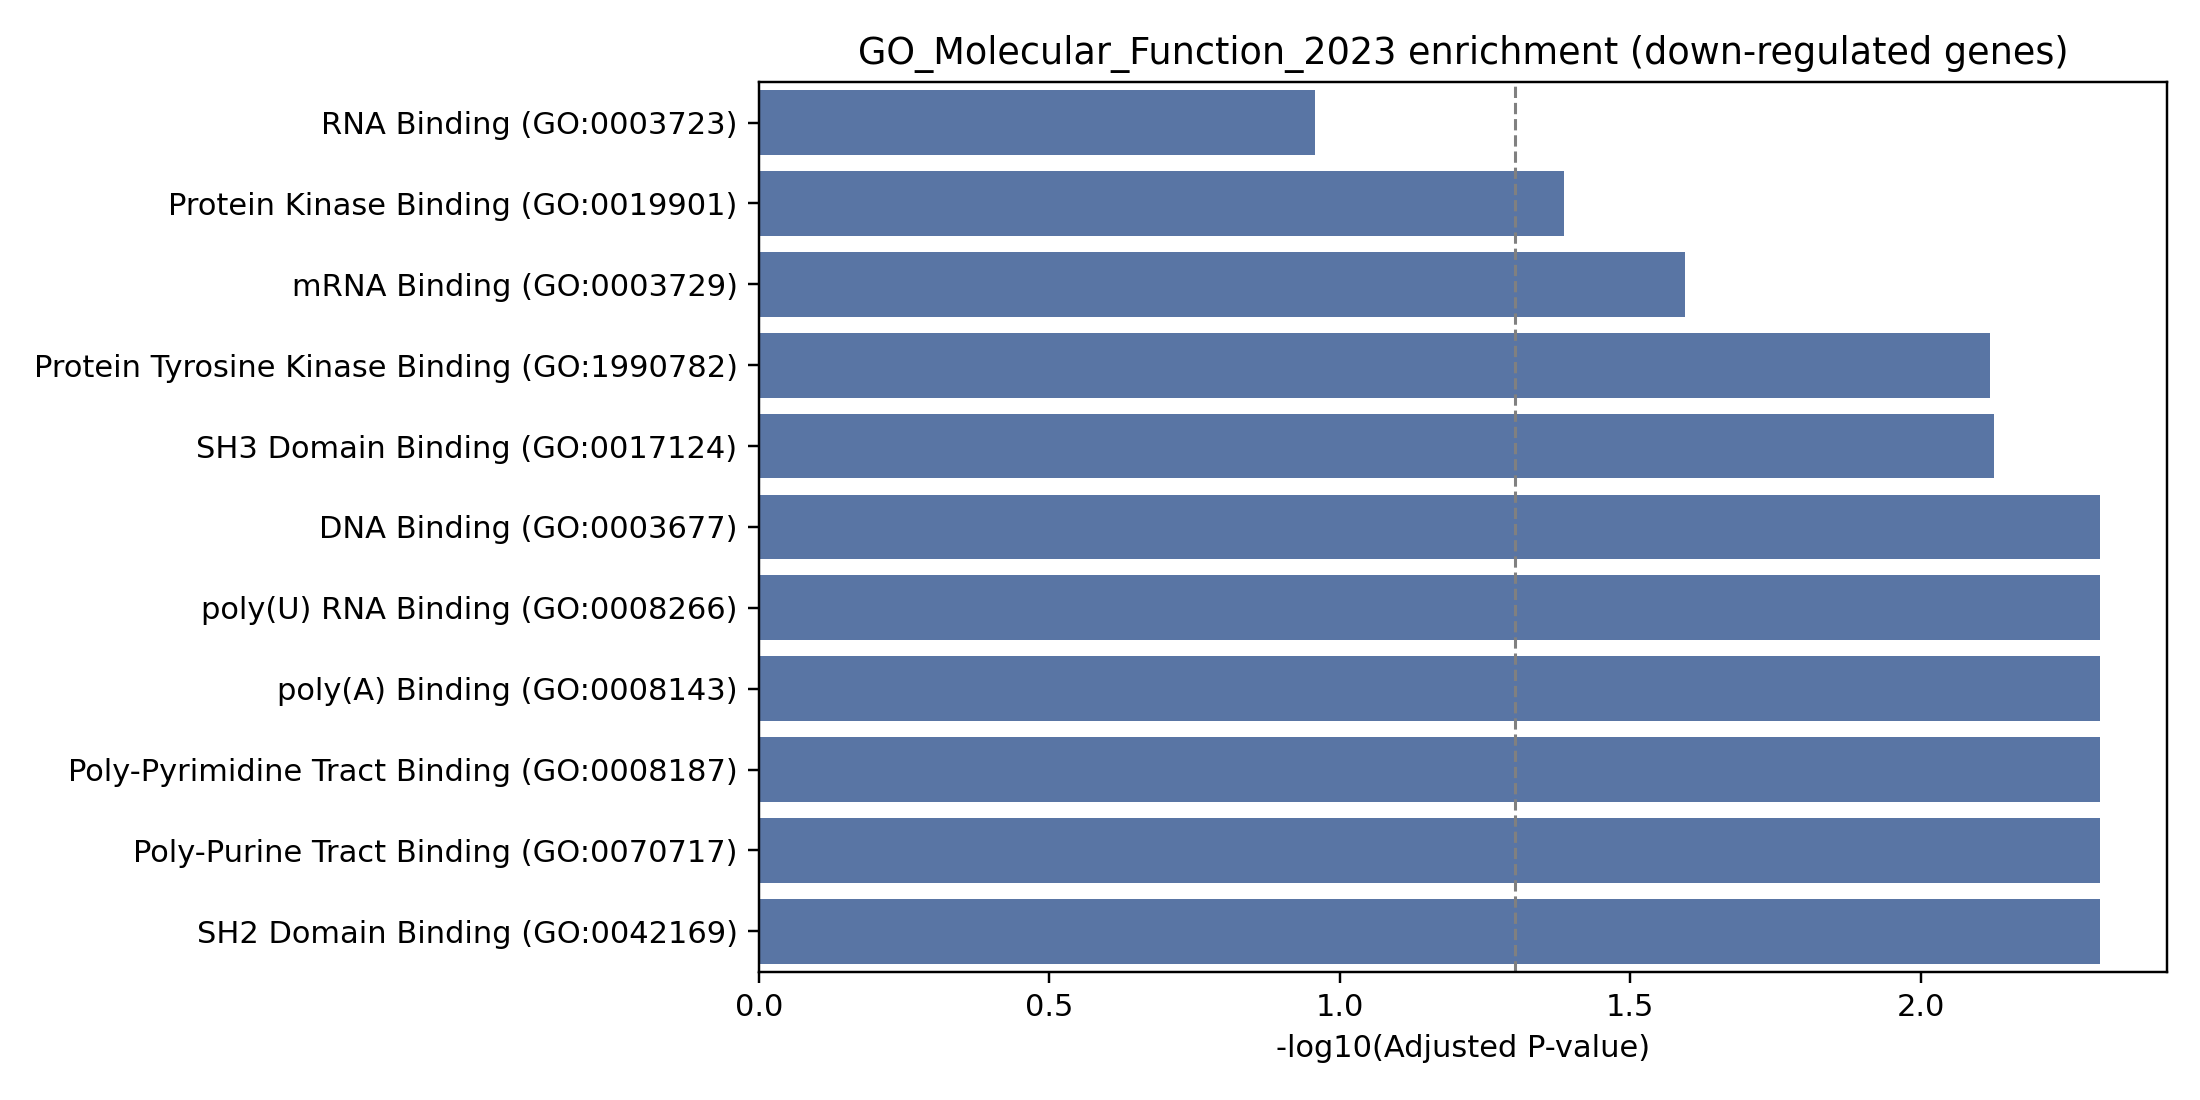

The table this chart was drawn from, first rows:
Gene_set, Term, P-value, Adjusted P-value, Old P-value, Old adjusted P-value, Odds Ratio, Combined Score, Genes
GO_Molecular_Function_2023, DNA Binding (GO:0003677), 0.0008691, 0.004914, 0, 0, inf, inf, KHDRBS1;DNASE1
GO_Molecular_Function_2023, poly(U) RNA Binding (GO:0008266), 0.001643, 0.004914, 0, 0, 1283, 8227, KHDRBS1
GO_Molecular_Function_2023, poly(A) Binding (GO:0008143), 0.00173, 0.004914, 0, 0, 1216, 7731, KHDRBS1
GO_Molecular_Function_2023, Poly-Pyrimidine Tract Binding (GO:000818…, 0.001902, 0.004914, 0, 0, 1100, 6889, KHDRBS1
GO_Molecular_Function_2023, Poly-Purine Tract Binding (GO:0070717), 0.002248, 0.004914, 0, 0, 923.6, 5632, KHDRBS1
GO_Molecular_Function_2023, SH2 Domain Binding (GO:0042169), 0.00268, 0.004914, 0, 0, 769.5, 4557, KHDRBS1
GO_Molecular_Function_2023, SH3 Domain Binding (GO:0017124), 0.004753, 0.007469, 0, 0, 427.1, 2284, KHDRBS1
GO_Molecular_Function_2023, Protein Tyrosine Kinase Binding (GO:1990…, 0.005529, 0.007603, 0, 0, 365.9, 1902, KHDRBS1
GO_Molecular_Function_2023, mRNA Binding (GO:0003729), 0.02083, 0.02546, 0, 0, 94.91, 367.5, KHDRBS1
GO_Molecular_Function_2023, Protein Kinase Binding (GO:0019901), 0.03737, 0.0411, 0, 0, 52.14, 171.4, KHDRBS1
GO_Molecular_Function_2023, RNA Binding (GO:0003723), 0.1104, 0.1104, 0, 0, 16.62, 36.62, KHDRBS1
